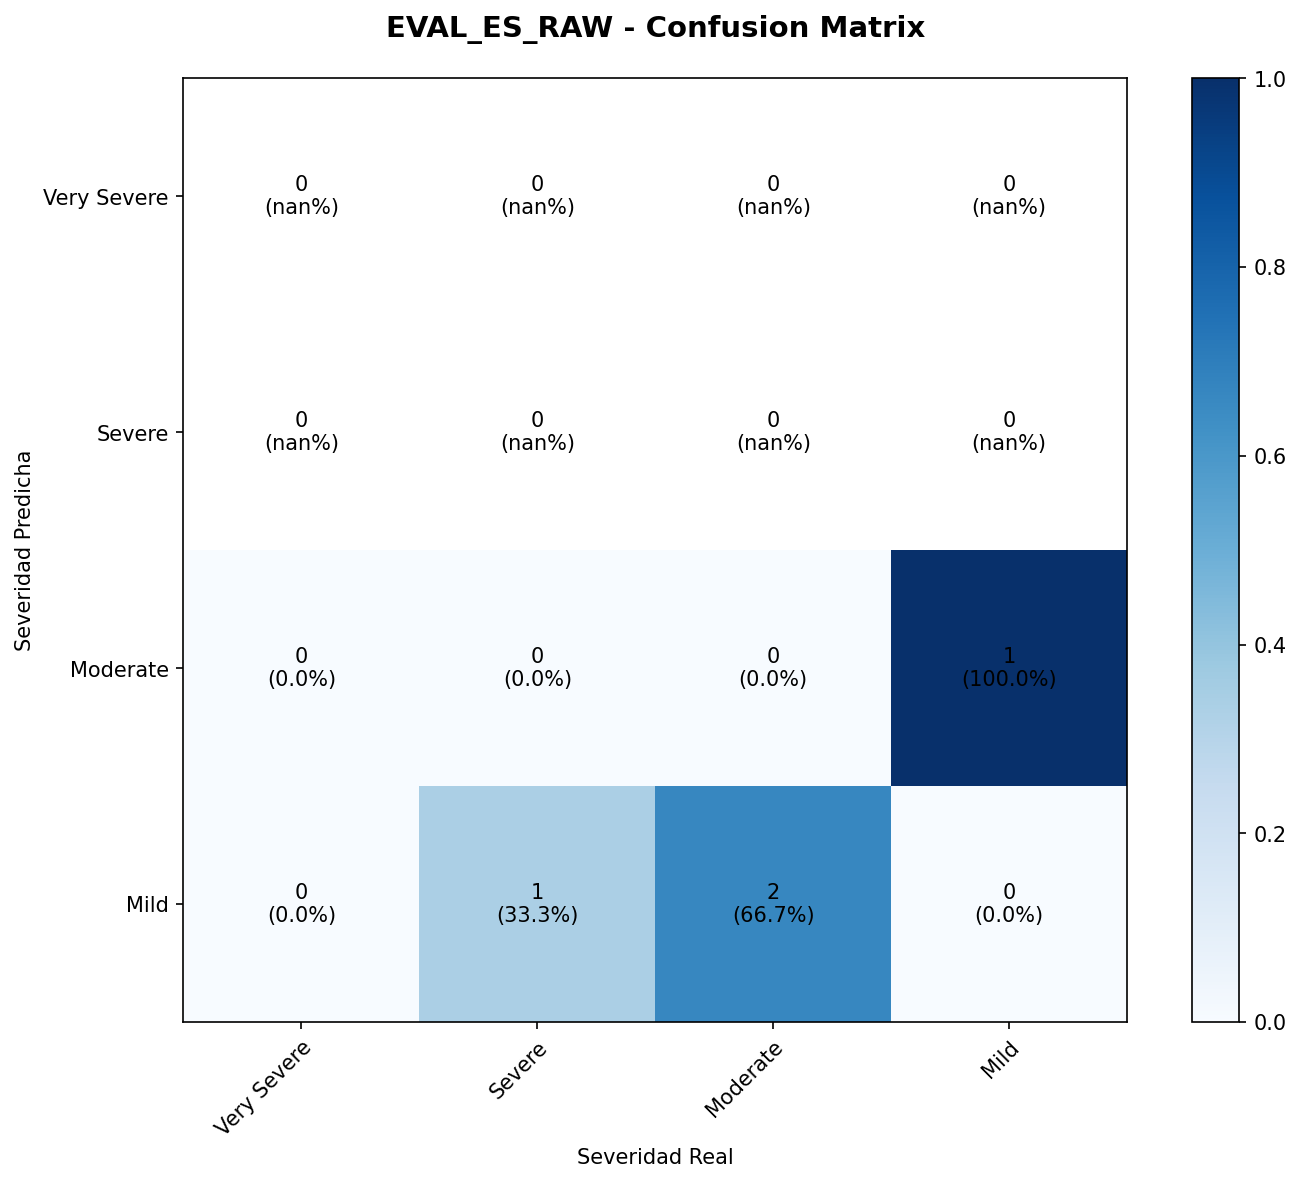

The table this chart was drawn from, first rows:
, Very Severe, Severe, Moderate, Mild
Very Severe, 0, 0, 0, 0
Severe, 0, 0, 0, 0
Moderate, 0, 0, 0, 1
Mild, 0, 1, 2, 0
